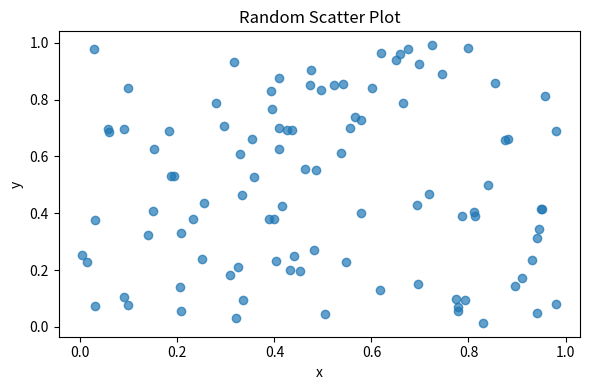

Python code for this plot: (Note: this script raises an exception after producing the figure.)
import random

import matplotlib.pyplot as plt


def main() -> None:
    n_points = 100
    x = [random.random() for _ in range(n_points)]
    y = [random.random() for _ in range(n_points)]

    plt.figure(figsize=(6, 4))
    plt.scatter(x, y, alpha=0.7)
    plt.title("Random Scatter Plot")
    plt.xlabel("x")
    plt.ylabel("y")
    plt.tight_layout()
    plt.savefig("/work/out.png", dpi=150)


if __name__ == "__main__":
    main()
